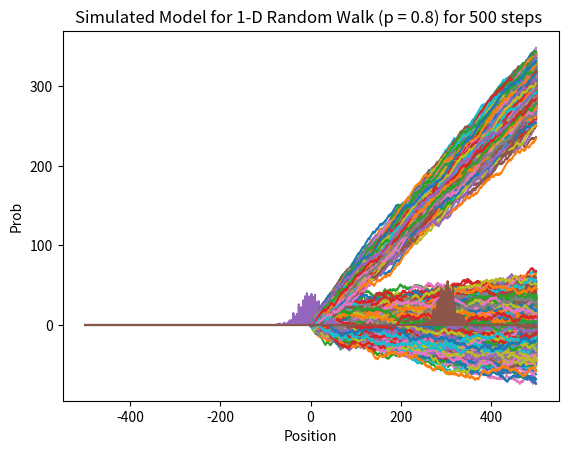

Write the Python code that produced this figure.
import numpy as np
import matplotlib.pyplot as plt

def randomWalkProbability(numSteps,p):
  mat = np.zeros((2*numSteps+1,2*numSteps+1))
  #matrix of random walk probability where p is the probability of moving forward while 1-p is the probability of moving back by a step

  #2*numSteps is the num of possible steps numSteps being max steps that can be forward and numSteps being max steps that can be backward
  for i in range(2*numSteps+1):
    if(i>0):
      mat[i][i-1]=1-p
    if(i<2*numSteps):
      mat[i][i+1]=p

  #Since we start at the ith state, I have assume state of index numSteps to be i for simplicity
  start_state = np.zeros(2*numSteps+1)
  start_state[numSteps]=1 #as we start here

  for i in range(numSteps):
      start_state = np.dot(start_state, mat)

  return start_state

def RandomWalkSimulator(numSteps,p):
  currPosition = 0
  positions = np.zeros(numSteps + 1)
  positions[0]=currPosition
  for i in range(numSteps):
    if np.random.rand() < p:
      currPosition += 1
    else:
      currPosition -= 1
    positions[i + 1] = currPosition
  return positions

val = np.arange(0,1001)-500

print("\n\npart-a\n\n")

WalkProbability = randomWalkProbability(500,0.5)
plt.plot(val,WalkProbability)
plt.xlabel("Position")
plt.ylabel("Prob")
plt.title("Mathematical Model for 1-D Random Walk (p = 0.5) for 500 steps ")
plt.show()

positionsarr = RandomWalkSimulator(500,0.5)
plt.plot(positionsarr)
plt.xlabel("Step")
plt.ylabel("Position")
plt.title("1-D Random Walk (p = 0.5) for 500 steps ")
plt.show()

simulatedProbability = np.mean(positionsarr == positionsarr[-1])
print("Simulated probability obtained:", simulatedProbability)
print("Expected probability obtained:", WalkProbability[int(positionsarr[-1])+500])

print("\n\npart-b\n\n")

WalkProbability = randomWalkProbability(500,0.8)
plt.plot(val,WalkProbability)
plt.xlabel("Position")
plt.ylabel("Prob")
plt.title("Mathematical Model for 1-D Random Walk (p = 0.8) for 500 steps ")
plt.show()

positionsarr = RandomWalkSimulator(500,0.8)
plt.plot(positionsarr)
plt.xlabel("Step")
plt.ylabel("Position")
plt.title("1-D Random Walk (p = 0.8) for 500 steps ")
plt.show()

simulatedProbability = np.mean(positionsarr == positionsarr[-1])
print("Simulated probability obtained:", simulatedProbability)
print("Expected probability obtained:", WalkProbability[int(positionsarr[-1])+500])

print("\n\npart-c\n\n")

randomWalk = np.zeros(1001)
p=0.5
for i in range(1000):
  positions = RandomWalkSimulator(500,p)
  plt.plot(positions)
  randomWalk[int(positions[-1])+500]+=1

plt.xlabel("Step")
plt.ylabel("Position")
plt.title("1-D Random Walk (p = 0.5) for 500 steps ")
plt.show()

plt.plot(val,randomWalk)
plt.xlabel("Position")
plt.ylabel("Prob")
plt.title("Simulated Model for 1-D Random Walk (p = 0.5) for 500 steps ")
plt.show()

randomWalk = np.zeros(1001)
p=0.8
for i in range(1000):
  positions = RandomWalkSimulator(500,p)
  plt.plot(positions)
  randomWalk[int(positions[-1])+500]+=1

plt.xlabel("Step")
plt.ylabel("Position")
plt.title("1-D Random Walk (p = 0.8) for 500 steps ")
plt.show()

plt.plot(val,randomWalk)
plt.xlabel("Position")
plt.ylabel("Prob")
plt.title("Simulated Model for 1-D Random Walk (p = 0.8) for 500 steps ")
plt.show()

